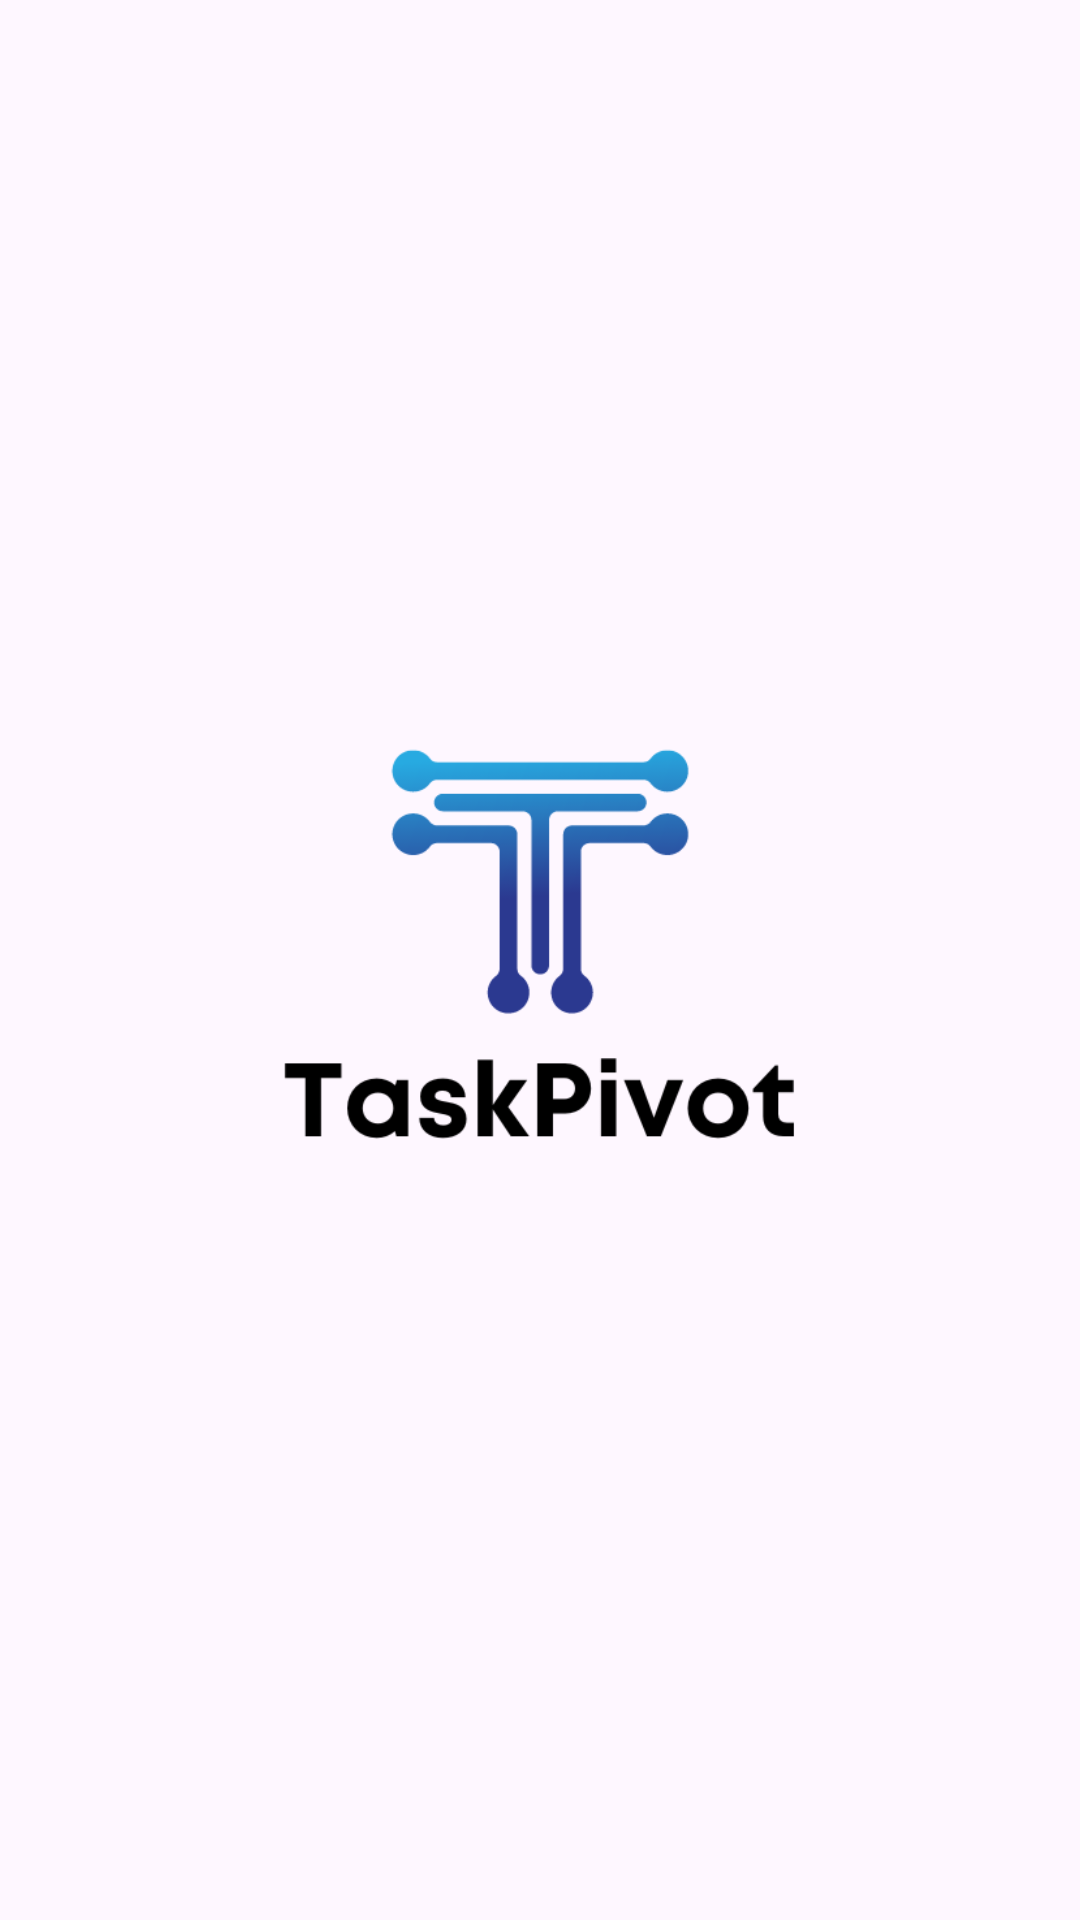

Android layout source for this screen:
<!-- AndroidManifest.xml: application theme Theme.TaskPivot -->
<!-- res/layout/activity_main.xml -->
<?xml version="1.0" encoding="utf-8"?>
<androidx.constraintlayout.widget.ConstraintLayout xmlns:android="http://schemas.android.com/apk/res/android"
    xmlns:app="http://schemas.android.com/apk/res-auto"
    xmlns:tools="http://schemas.android.com/tools"
    android:layout_width="match_parent"
    android:layout_height="match_parent"
    tools:context=".MainActivity">

    <ImageView
        android:id="@+id/imageView"
        android:layout_width="218dp"
        android:layout_height="217dp"
        app:layout_constraintBottom_toBottomOf="parent"
        app:layout_constraintEnd_toEndOf="parent"
        app:layout_constraintStart_toStartOf="parent"
        app:layout_constraintTop_toTopOf="parent"
        app:srcCompat="@drawable/logo_02" />
</androidx.constraintlayout.widget.ConstraintLayout>
<!-- resources referenced by this layout -->
<resources>
  <!-- drawable logo_02: png bitmap (drawable, 14350 bytes) -->
  <style name="Theme.TaskPivot" parent="Base.Theme.TaskPivot" />
  <style name="Base.Theme.TaskPivot" parent="Theme.Material3.DayNight.NoActionBar">
          
          
      </style>
</resources>
